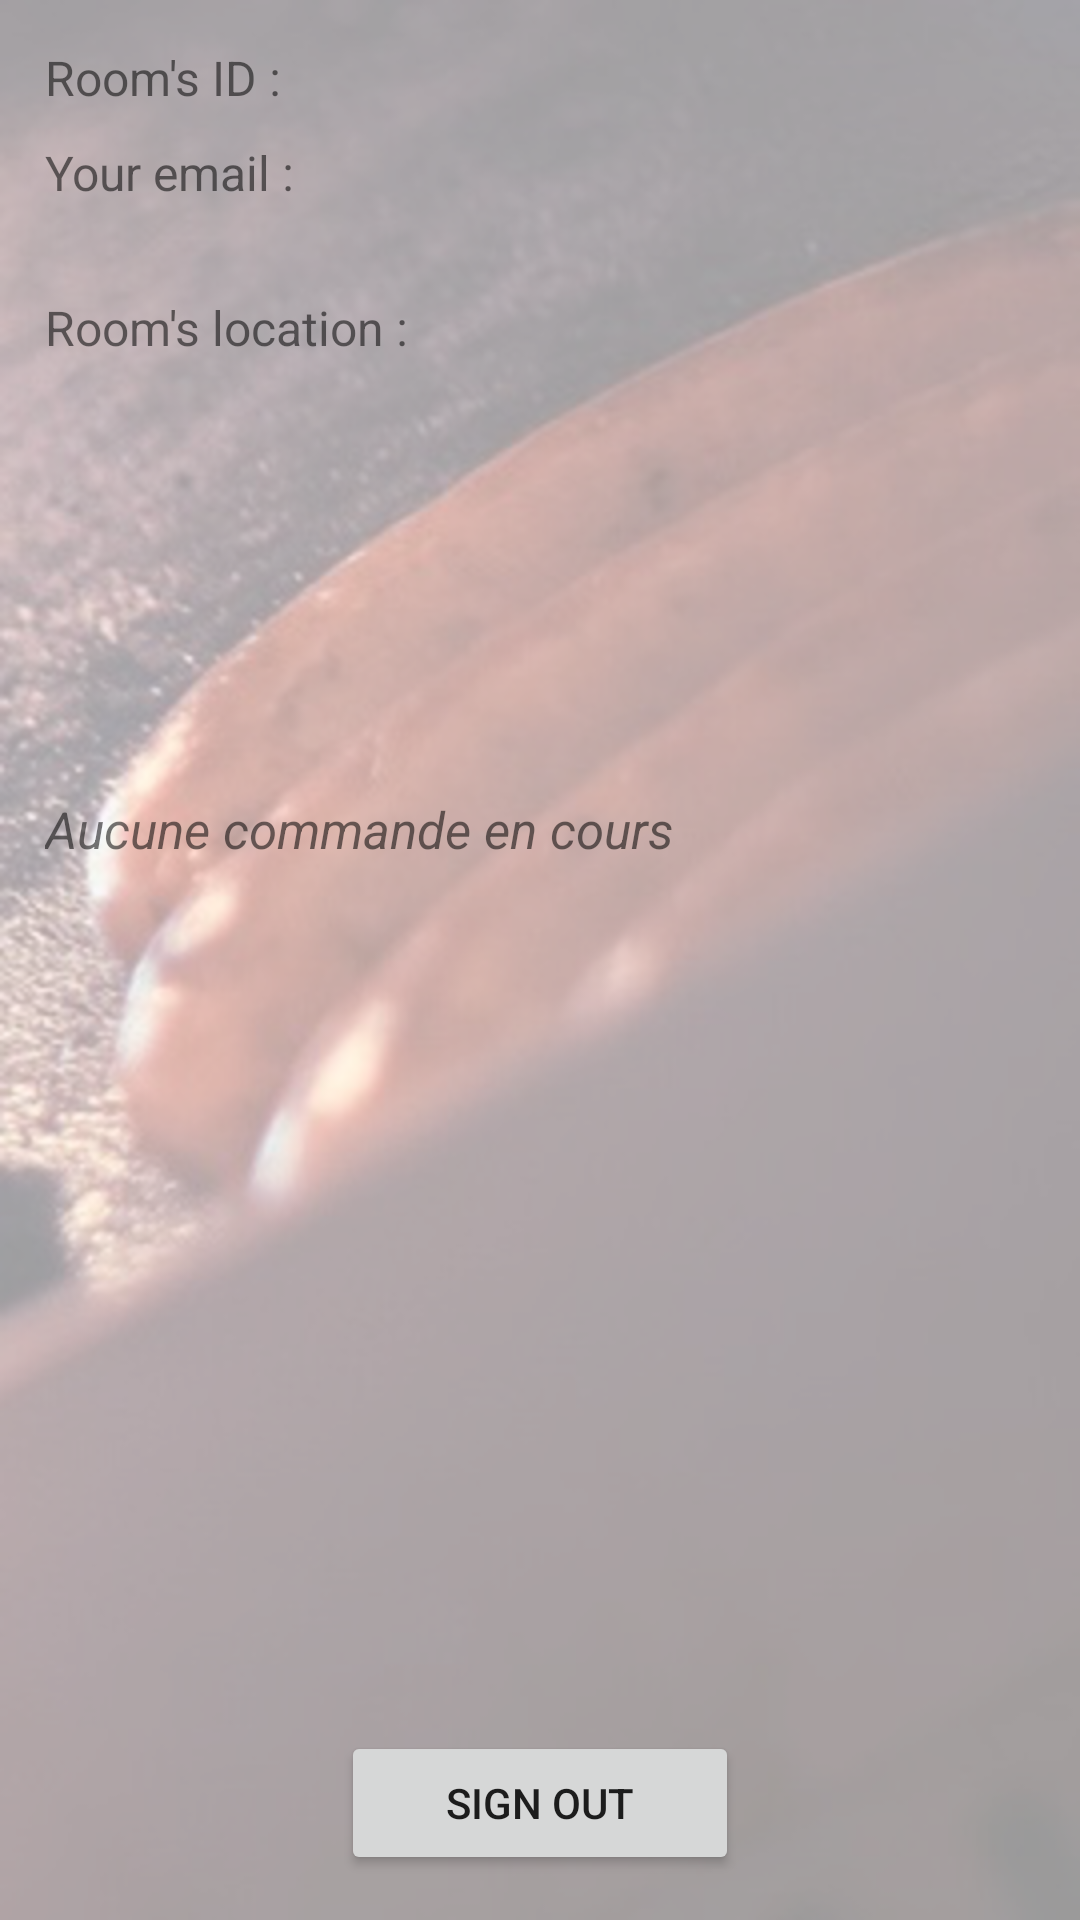

Write the Android layout XML for this screen, with the resource values it uses.
<!-- AndroidManifest.xml: application theme DisposerTheme -->
<!-- res/layout/activity_settings.xml -->
<RelativeLayout
        xmlns:android="http://schemas.android.com/apk/res/android"
        xmlns:tools="http://schemas.android.com/tools"
        android:layout_width="match_parent"
        android:layout_height="match_parent"
        android:padding="15dp"
        android:background="@drawable/home_slide3"
        tools:context="com.innervision.timtac.foodlidays.FragmentSettings" >

        <ScrollView

            android:fillViewport="true"
            android:layout_width="match_parent"
            android:layout_height="match_parent"
            >

            <RelativeLayout
                android:layout_width="match_parent"
                android:layout_height="wrap_content">


                <LinearLayout
                    android:layout_width="match_parent"
                    android:layout_height="wrap_content"
                    android:orientation="vertical">

                    <LinearLayout
                        android:layout_width="match_parent"
                        android:layout_height="wrap_content">

                        <TextView
                            android:textSize="16sp"
                            android:layout_width="wrap_content"
                            android:layout_height="wrap_content"
                            android:text="@string/display_id_chambre"/>

                        <TextView
                            android:id="@+id/indentifiant"
                            android:textSize="16sp"
                            android:layout_width="wrap_content"
                            android:layout_height="wrap_content"
                            android:layout_marginLeft="5dp"
                            android:text=""/>

                        </LinearLayout>

                    <LinearLayout
                        android:layout_width="match_parent"
                        android:layout_height="wrap_content"
                        android:layout_marginTop="10dp">

                        <TextView
                            android:textSize="16sp"
                            android:layout_width="wrap_content"
                            android:layout_height="wrap_content"
                            android:text="@string/display_email"/>

                        <TextView
                            android:id="@+id/email"
                            android:textSize="16sp"
                            android:layout_width="wrap_content"
                            android:layout_height="wrap_content"
                            android:layout_marginLeft="5dp"
                            android:text=""/>

                    </LinearLayout>

                    <LinearLayout
                        android:layout_width="match_parent"
                        android:layout_height="wrap_content"
                        android:layout_marginTop="30dp">

                        <TextView
                            android:textSize="16sp"
                            android:layout_width="wrap_content"
                            android:layout_height="wrap_content"
                            android:text="@string/dispaly_room_location"/>

                    </LinearLayout>

                    <LinearLayout
                        android:layout_width="match_parent"
                        android:layout_height="wrap_content"
                        android:layout_marginTop="10dp">

                        <TextView
                            android:id="@+id/adresse"
                            android:textSize="16sp"
                            android:layout_width="wrap_content"
                            android:layout_height="wrap_content"
                            android:text=""/>

                    </LinearLayout>

                    <LinearLayout
                        android:layout_width="match_parent"
                        android:layout_height="wrap_content"
                        android:layout_marginTop="10dp">

                        <TextView
                            android:id="@+id/zip"
                            android:textSize="16sp"
                            android:layout_width="wrap_content"
                            android:layout_height="wrap_content"
                            android:text=""/>

                        <TextView
                            android:id="@+id/ville"
                            android:textSize="16sp"
                            android:layout_width="wrap_content"
                            android:layout_height="wrap_content"
                            android:layout_marginLeft="5dp"
                            android:text=""/>

                    </LinearLayout>

                    <LinearLayout
                        android:layout_width="match_parent"
                        android:layout_height="wrap_content"
                        android:layout_marginTop="10dp">

                        <TextView
                            android:id="@+id/etage"
                            android:textSize="16sp"
                            android:layout_width="wrap_content"
                            android:layout_height="wrap_content"
                            android:text=""/>

                        <TextView
                            android:id="@+id/numero"
                            android:textSize="16sp"
                            android:layout_width="wrap_content"
                            android:layout_height="wrap_content"
                            android:layout_marginLeft="5dp"
                            android:text=""/>

                    </LinearLayout>

                <TextView
                    android:id="@+id/any_command"
                    android:layout_marginTop="50dp"
                    android:textSize="17sp"
                    android:layout_width="wrap_content"
                    android:layout_height="wrap_content"
                    android:text="Aucune commande en cours"
                    android:textStyle="italic" />

            </LinearLayout>


            <Button
                android:id="@+id/deco"
                android:layout_width="wrap_content"
                android:layout_height="wrap_content"
                android:layout_centerHorizontal="true"
                android:paddingLeft="35dp"
                android:paddingRight="35dp"
                android:layout_alignParentBottom="true"
                android:text="@string/sign_out"
                />

        </RelativeLayout>

        </ScrollView>


    </RelativeLayout>
<!-- resources referenced by this layout -->
<resources>
  <!-- drawable home_slide3: png bitmap (drawable, 249737 bytes) -->
  <string name="dispaly_room_location">Room\'s location :</string>
  <string name="display_email">Your email :</string>
  <string name="display_id_chambre">Room\'s ID :</string>
  <string name="sign_out">Sign out</string>
  <style name="DisposerTheme" parent="@style/Theme.AppCompat.Light.DarkActionBar">
          <item name="android:actionBarStyle">@style/MyActionBar</item>
          <item name="actionBarStyle">@style/MyActionBar</item>
      </style>
  <style name="MyActionBar" parent="@style/Widget.AppCompat.Light.ActionBar.Solid.Inverse">
          <item name="height">35dp</item>
          <item name="android:height">35dp</item>
          <item name="android:background">#A0610B</item>
          <item name="background">@drawable/tab_bg</item>
      </style>
</resources>
